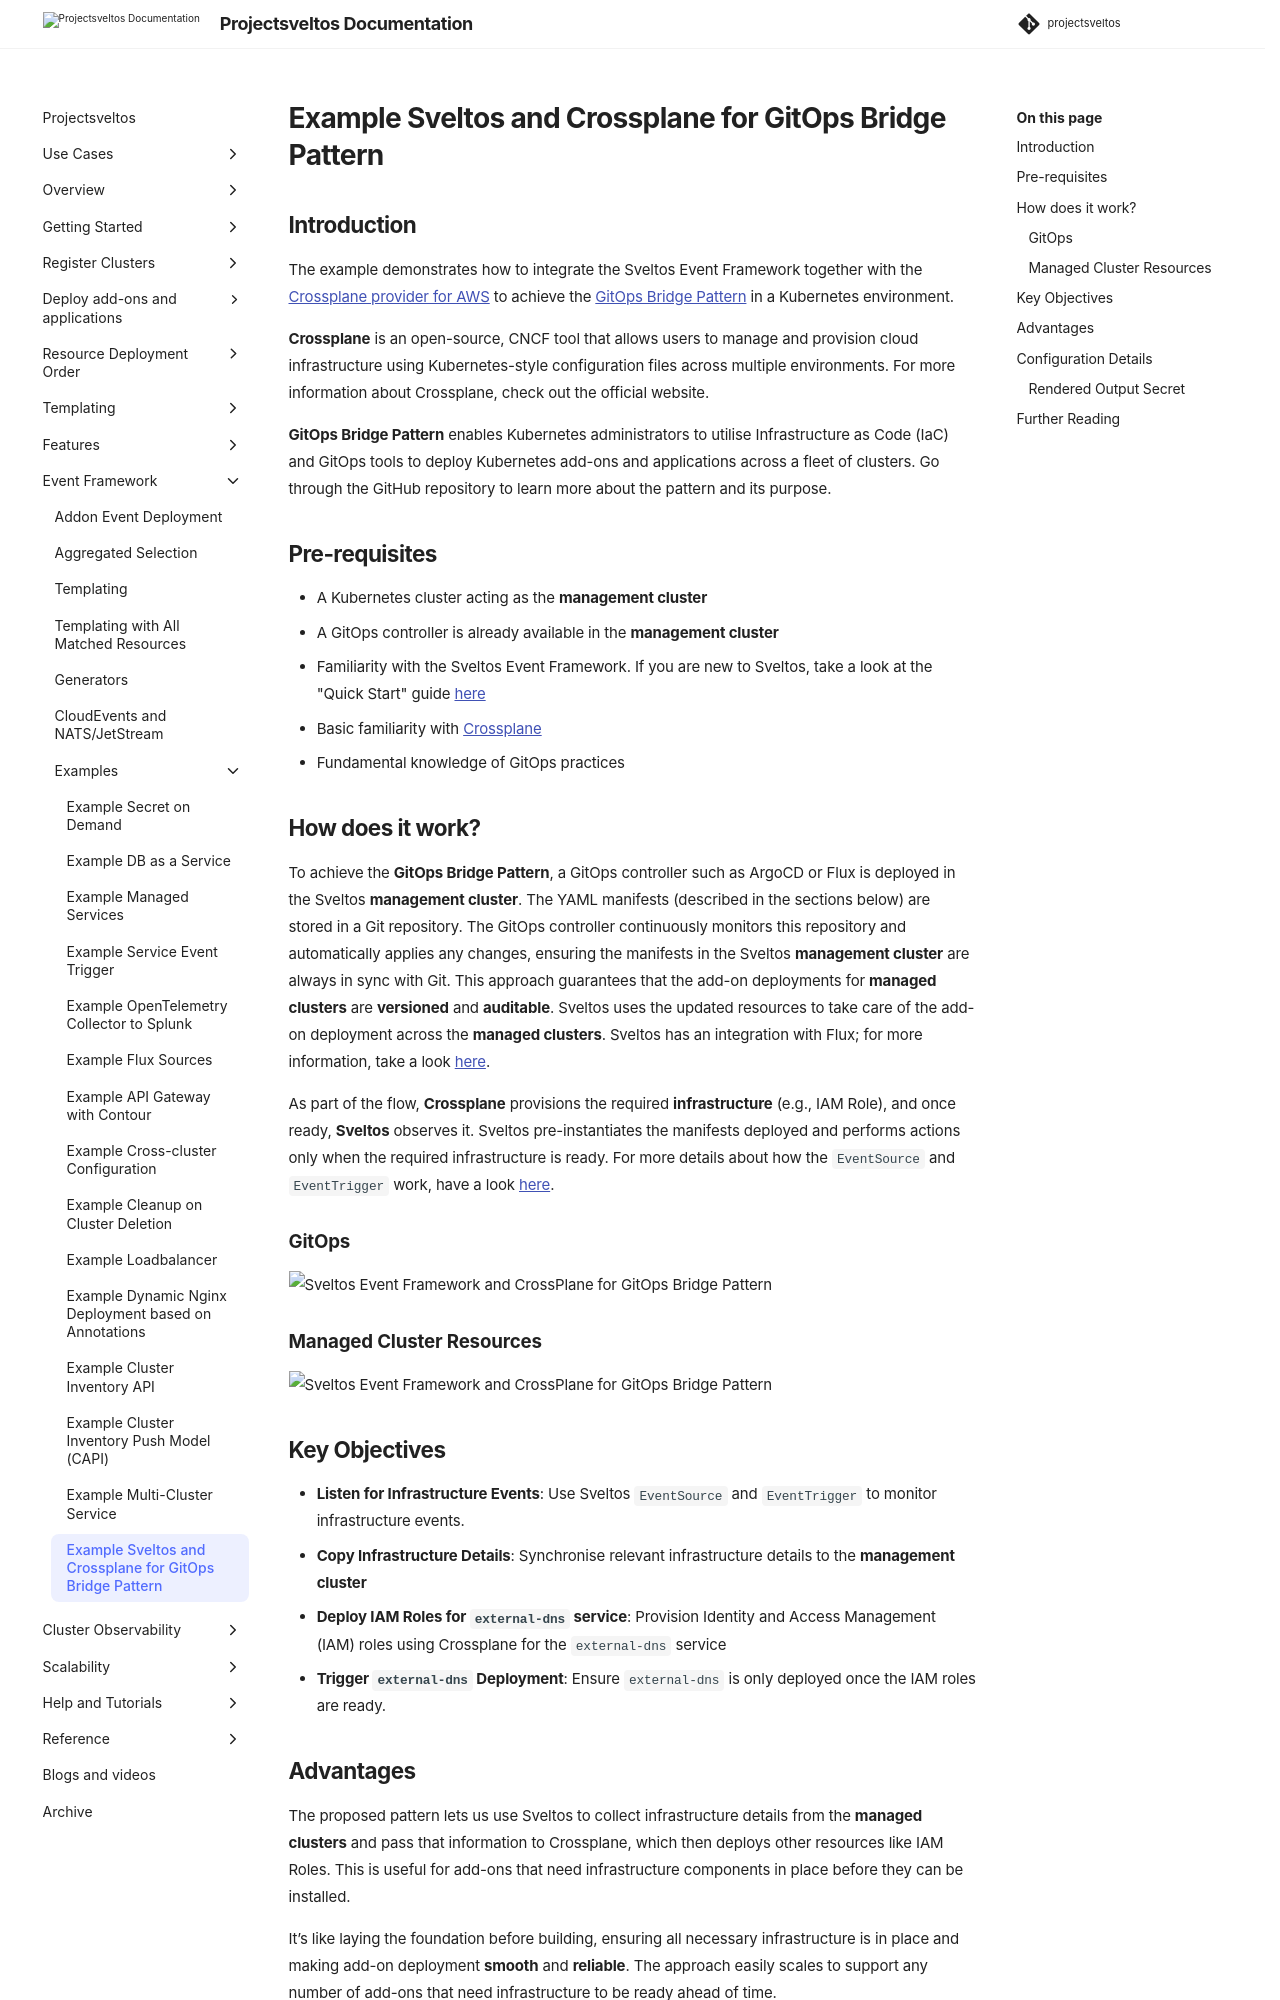

repository: projectsveltos/sveltos · page: main/events/examples/sveltos_crossplane_gitops_bridge_pattern/index.html · generator: mkdocs

---
title: Example – Sveltos Event Framework Combined With Crossplane To Achieve the GitOps Bridge Pattern
description: Sveltos is an application designed to manage hundreds of clusters by providing declarative APIs to deploy Kubernetes add-ons across multiple clusters.
tags:
    - Kubernetes
    - add-ons
    - helm
    - clusterapi
    - multi-tenancy
    - Sveltos
    - Event Driven
    - Generators
    - Crossplane
    - GitOps Bridge
authors:
    - Eleni Grosdouli
---

## Introduction

The example demonstrates how to integrate the Sveltos Event Framework together with the [Crossplane provider for AWS](https://github.com/crossplane-contrib/provider-aws) to achieve the [GitOps Bridge Pattern](https://github.com/gitops-bridge-dev/gitops-bridge) in a Kubernetes environment.

**Crossplane** is an open-source, CNCF tool that allows users to manage and provision cloud infrastructure using Kubernetes-style configuration files across multiple environments. For more information about Crossplane, check out the official website.

**GitOps Bridge Pattern** enables Kubernetes administrators to utilise Infrastructure as Code (IaC) and GitOps tools to deploy Kubernetes add-ons and applications across a fleet of clusters. Go through the GitHub repository to learn more about the pattern and its purpose.

## Pre-requisites

- A Kubernetes cluster acting as the **management cluster**
- A GitOps controller is already available in the **management cluster**
- Familiarity with the Sveltos Event Framework. If you are new to Sveltos, take a look at the "Quick Start" guide [here](../../getting_started/install/quick_start.md)
- Basic familiarity with [Crossplane](https://www.crossplane.io/)
- Fundamental knowledge of GitOps practices

## How does it work?

To achieve the **GitOps Bridge Pattern**, a GitOps controller such as ArgoCD or Flux is deployed in the Sveltos **management cluster**. The YAML manifests (described in the sections below) are stored in a Git repository. The GitOps controller continuously monitors this repository and automatically applies any changes, ensuring the manifests in the Sveltos **management cluster** are always in sync with Git. This approach guarantees that the add-on deployments for **managed clusters** are **versioned** and **auditable**. Sveltos uses the updated resources to take care of the add-on deployment across the **managed clusters**. Sveltos has an integration with Flux; for more information, take a look [here](../../use_cases/gitops_integration/fluxcd_use_case_gitops.md).

As part of the flow, **Crossplane** provisions the required **infrastructure** (e.g., IAM Role), and once ready, **Sveltos** observes it. Sveltos pre-instantiates the manifests deployed and performs actions only when the required infrastructure is ready. For more details about how the `EventSource` and `EventTrigger` work, have a look [here](../addon_event_deployment.md).

### GitOps

![Sveltos Event Framework and CrossPlane for GitOps Bridge Pattern](../../assets/sveltos_gitops.png)

### Managed Cluster Resources

![Sveltos Event Framework and CrossPlane for GitOps Bridge Pattern](../../assets/sveltos_crossplane_gitops_pattern.png)

## Key Objectives

- **Listen for Infrastructure Events**: Use Sveltos `EventSource` and `EventTrigger` to monitor infrastructure events.
- **Copy Infrastructure Details**: Synchronise relevant infrastructure details to the **management cluster**
- **Deploy IAM Roles for `external-dns` service**: Provision Identity and Access Management (IAM) roles using Crossplane for the `external-dns` service
- **Trigger `external-dns` Deployment**: Ensure `external-dns` is only deployed once the IAM roles are ready.
